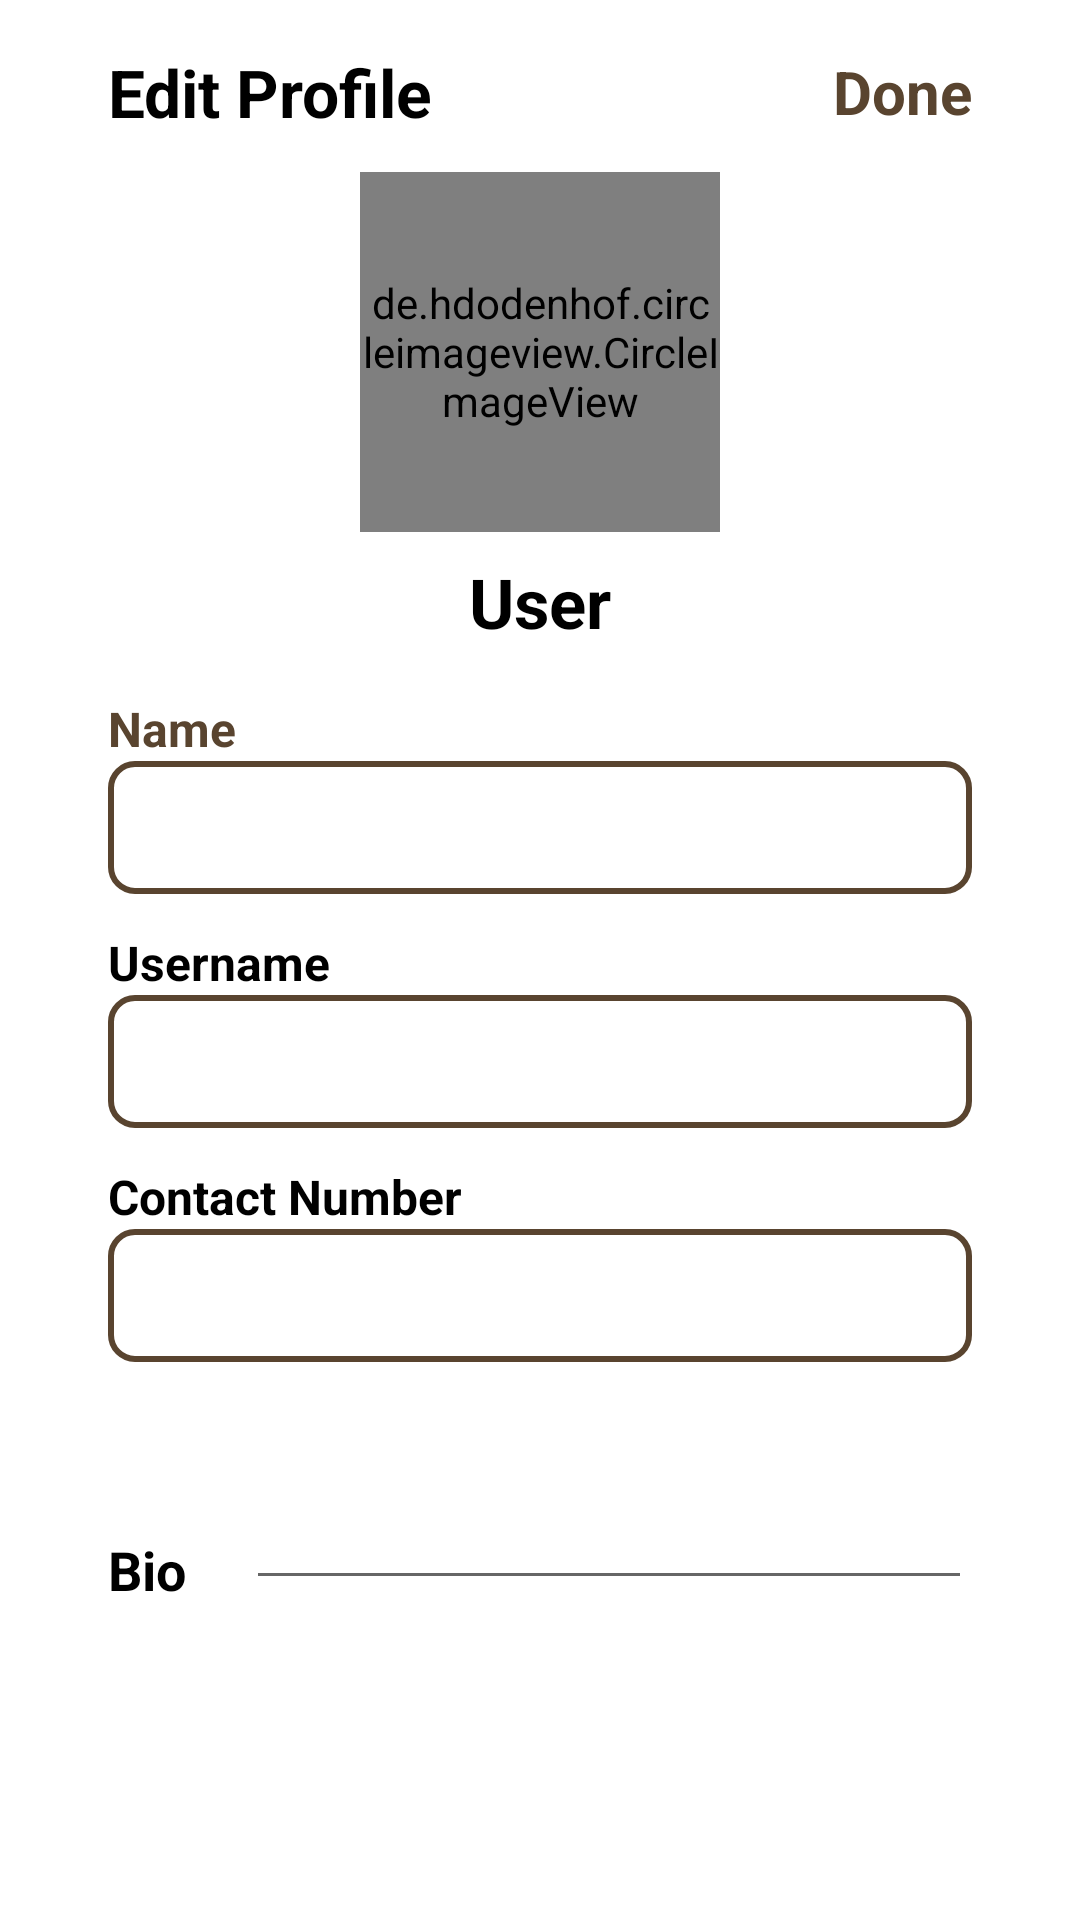

Reconstruct the res/layout file that produces this screen, plus the resources it refers to.
<!-- AndroidManifest.xml: application theme Theme.I220813 -->
<!-- res/layout/activity_edit_profile.xml -->
<?xml version="1.0" encoding="utf-8"?>
<LinearLayout xmlns:android="http://schemas.android.com/apk/res/android"
    android:layout_width="match_parent"
    android:layout_height="match_parent"
    android:orientation="vertical"
    android:background="@color/white"
    android:padding="16dp"
    android:id="@+id/main">

    
    <LinearLayout
        android:layout_width="match_parent"
        android:layout_height="wrap_content"
        android:orientation="horizontal"
        android:gravity="center_vertical"
        android:layout_marginHorizontal="20dp">

        <TextView
            android:layout_width="wrap_content"
            android:layout_height="wrap_content"
            android:text="Edit Profile"
            android:textStyle="bold"
            android:textSize="22sp"
            android:textColor="@color/black"
            android:layout_weight="1"/>

        <TextView
            android:id="@+id/done_button"
            android:layout_width="wrap_content"
            android:layout_height="wrap_content"
            android:text="Done"
            android:textStyle="bold"
            android:textSize="20dp"
            android:textColor="#59442F"
            />
    </LinearLayout>

    
    
    <de.hdodenhof.circleimageview.CircleImageView
        android:id="@+id/profile_image"
        android:layout_width="120dp"
        android:layout_height="120dp"
        android:layout_gravity="center"
        android:src="@drawable/default_pfp"
        android:layout_marginTop="12dp"
        android:scaleType="centerCrop"/>

    <TextView
        android:id="@+id/user_name"
        android:layout_width="wrap_content"
        android:layout_height="wrap_content"
        android:layout_gravity="center"
        android:text="User"
        android:textSize="23dp"
        android:textStyle="bold"
        android:textColor="@color/black"
        android:layout_marginTop="8dp"/>

    
    <TextView
        android:layout_width="wrap_content"
        android:layout_height="wrap_content"
        android:text="Name"
        android:textSize="16sp"
        android:textColor="#59442F"
        android:layout_marginTop="16dp"
        android:textStyle="bold"
        android:layout_marginHorizontal="20dp"
        />

    <EditText
        android:id="@+id/name_input"
        android:layout_width="match_parent"
        android:layout_height="wrap_content"
        android:background="@drawable/edit_text_outline"
        android:padding="10dp"
        android:text=""
        android:textColor="@color/black"
        android:layout_marginHorizontal="20dp"/>

    
    <TextView
        android:layout_width="wrap_content"
        android:layout_height="wrap_content"
        android:text="Username"
        android:textSize="16sp"
        android:textColor="@color/black"
        android:layout_marginTop="12dp"
        android:textStyle="bold"
        android:layout_marginHorizontal="20dp"/>

    <EditText
        android:id="@+id/username_input"
        android:layout_width="match_parent"
        android:layout_height="wrap_content"
        android:background="@drawable/edit_text_outline"
        android:padding="10dp"
        android:text=""
        android:textColor="@color/black"
        android:layout_marginHorizontal="20dp"/>

    
    <TextView
        android:layout_width="wrap_content"
        android:layout_height="wrap_content"
        android:text="Contact Number"
        android:textSize="16sp"
        android:textColor="@color/black"
        android:layout_marginTop="12dp"
        android:textStyle="bold"
        android:layout_marginHorizontal="20dp"/>

    <EditText
        android:id="@+id/contact_number_input"
        android:layout_width="match_parent"
        android:layout_height="wrap_content"
        android:background="@drawable/edit_text_outline"
        android:padding="10dp"
        android:text=""
        android:textColor="@color/black"
        android:inputType="phone"
        android:layout_marginHorizontal="20dp"/>

    

    <LinearLayout
        android:layout_width="match_parent"
        android:layout_height="wrap_content"
        android:orientation="horizontal"
        android:layout_marginVertical="35dp"
        android:layout_marginHorizontal="20dp">
        <TextView
            android:layout_width="wrap_content"
            android:layout_height="wrap_content"
            android:text="Bio"
            android:textSize="18sp"
            android:textColor="@color/black"
            android:layout_marginTop="12dp"
            android:textStyle="bold"
            android:layout_marginRight="20dp"/>

        <EditText
            android:id="@+id/bio_input"
            android:layout_width="match_parent"
            android:layout_height="wrap_content"
            android:padding="10dp"
            android:text=""
            android:textColor="@color/black"
            android:inputType="textMultiLine"
            />

    </LinearLayout>



</LinearLayout>
<!-- resources referenced by this layout -->
<resources>
  <!-- drawable edit_text_outline (drawable) -->
  <?xml version="1.0" encoding="utf-8"?>
  <shape xmlns:android="http://schemas.android.com/apk/res/android">
      <solid android:color="@android:color/white"/> 
      <stroke android:width="2dp" android:color="#59442F"/> 
      <corners android:radius="8dp"/> 
      <padding android:left="8dp" android:top="8dp" android:right="8dp" android:bottom="8dp"/>
  </shape>
  <style name="Theme.I220813" parent="Base.Theme.I220813" />
  <style name="Base.Theme.I220813" parent="Theme.AppCompat.Light.NoActionBar">
          
          
          <item name="android:textColorLink">#59442F</item>
      </style>
  <!-- not gathered from this repository: default colours our renderer supplied (Android Studio template values) -->
  <color name="black">#FF000000</color>
  <color name="white">#FFFFFFFF</color>
</resources>
